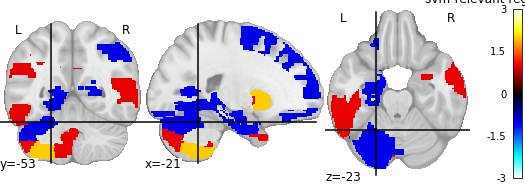

Values plotted in this chart, from the file beside it:
, region, feat_importance
0, Precentral_L, 0.8796
1, Precentral_R, -0.02912
2, Frontal_Sup_L, -1.225
3, Frontal_Sup_R, -1.037
4, Frontal_Sup_Orb_L, 0.2715
5, Frontal_Sup_Orb_R, 0.1016
6, Frontal_Mid_L, -0.3013
7, Frontal_Mid_R, 0.1656
8, Frontal_Mid_Orb_L, -1.085
9, Frontal_Mid_Orb_R, -0.7804
10, Frontal_Inf_Oper_L, 0.5057
11, Frontal_Inf_Oper_R, -0.8537
12, Frontal_Inf_Tri_L, 1.547
13, Frontal_Inf_Tri_R, 0.7507
14, Frontal_Inf_Orb_L, -0.08778
15, Frontal_Inf_Orb_R, 0.3957
16, Rolandic_Oper_L, 0.3315
17, Rolandic_Oper_R, -0.09086
18, Supp_Motor_Area_L, -1.13
19, Supp_Motor_Area_R, -0.8817
20, Olfactory_L, -0.213
21, Olfactory_R, -0.3436
22, Frontal_Sup_Medial_L, -1.54
23, Frontal_Sup_Medial_R, -1.1
24, Frontal_Med_Orb_L, 0.4407
25, Frontal_Med_Orb_R, 0.3282
26, Rectus_L, 0.6443
27, Rectus_R, 0.8046
28, Insula_L, -1.026
29, Insula_R, -2.752
30, Cingulum_Ant_L, -2.172
31, Cingulum_Ant_R, -0.749
32, Cingulum_Mid_L, -2.039
33, Cingulum_Mid_R, -0.7426
34, Cingulum_Post_L, 0.9696
35, Cingulum_Post_R, 1.512
36, Hippocampus_L, -1.049
37, Hippocampus_R, -0.6679
38, ParaHippocampal_L, -1.158
39, ParaHippocampal_R, 0.4262
40, Amygdala_L, 0.191
41, Amygdala_R, 1.13
42, Calcarine_L, -1.151
43, Calcarine_R, -1.886
44, Cuneus_L, -0.4978
45, Cuneus_R, 0.4714
46, Lingual_L, -1.079
47, Lingual_R, -0.4825
48, Occipital_Sup_L, -0.4676
49, Occipital_Sup_R, -0.3915
50, Occipital_Mid_L, 0.02956
51, Occipital_Mid_R, -0.06213
52, Occipital_Inf_L, 0.2034
53, Occipital_Inf_R, 0.187
54, Fusiform_L, -0.8522
55, Fusiform_R, 0.1113
56, Postcentral_L, -0.1194
57, Postcentral_R, -0.3088
58, Parietal_Sup_L, -0.9416
59, Parietal_Sup_R, -0.807
... 56 more rows
